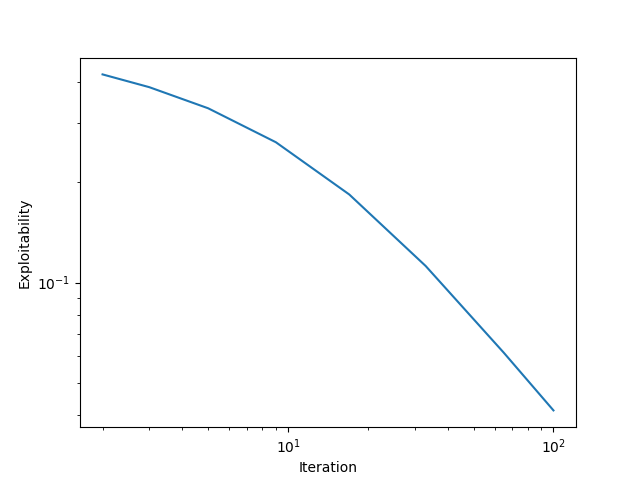

The file beside this chart, header and first rows:
, Iteration, Exploitability, KL Divergence, Regret, Temperature, Stepsize, Magnet Stepsize, Objective
0, 2, 0.4209, 1, 0.004346, 3.536, 0.7071, 0, standard
1, 3, 0.3854, 1, 0.002464, 2.887, 0.5774, 0, standard
2, 5, 0.3331, 1, 0.001468, 2.236, 0.4472, 0, standard
3, 9, 0.2634, 1, 0.0009575, 1.667, 0.3333, 0, standard
4, 17, 0.1837, 1, 0.0006331, 1.213, 0.2425, 0, standard
5, 33, 0.1121, 1, 0.0003844, 0.8704, 0.1741, 0, standard
6, 65, 0.06158, 1, 0.0002041, 0.6202, 0.124, 0, standard
7, 100, 0.04135, 1, 0.0001308, 0.5, 0.1, 0, standard
